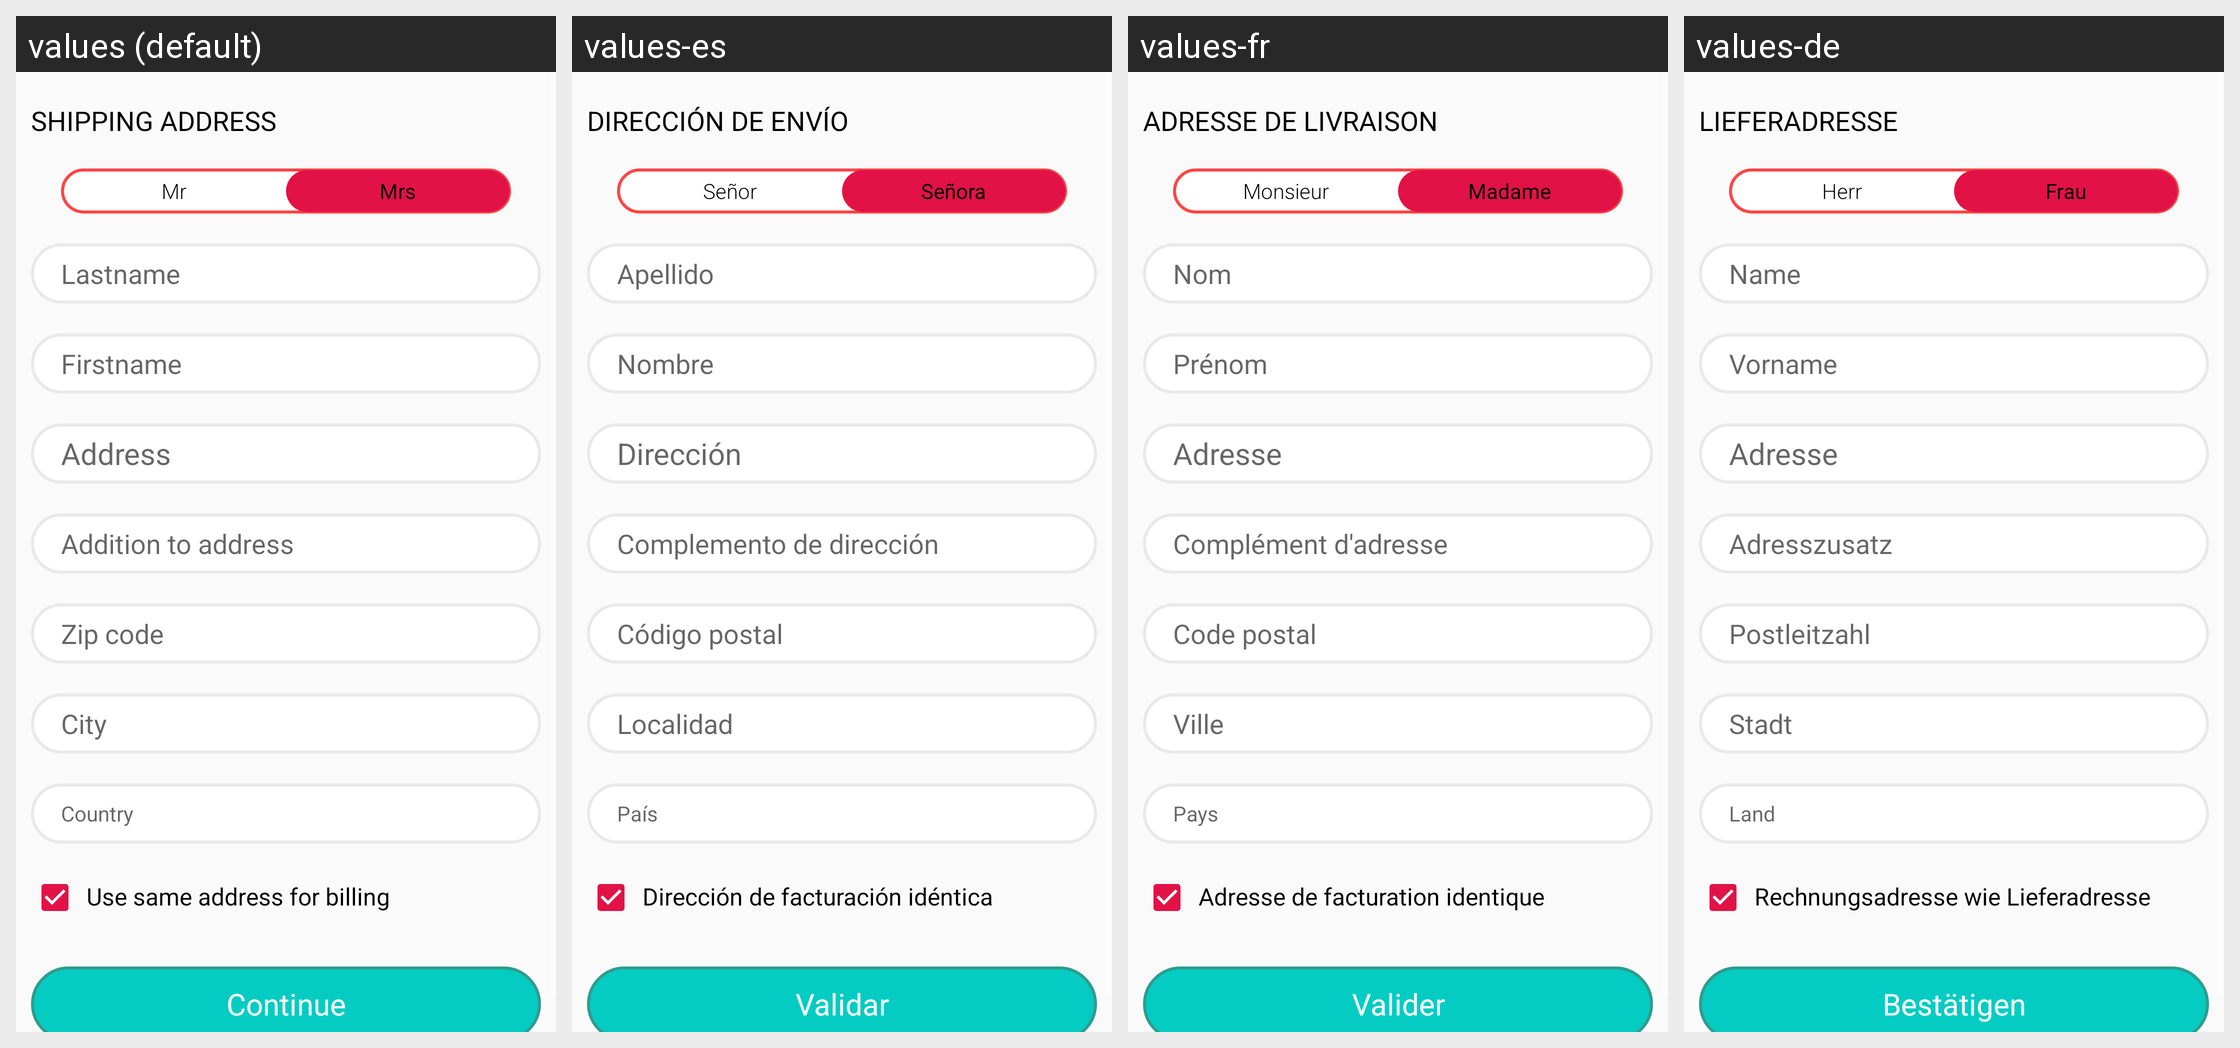

Here is an Android app screen in its default locale and in the app's own translations. Write out the translated-string differences for the strings that appear on this screen.
Android screen res/layout/fragment_delivery_address.xml rendered under 4 locales, left to right: values (default), values-es, values-fr, values-de. Device: Nexus 5 (rendered at 1080×1920; each locale shown at half size, 540×960, under a caption strip naming it); theme AppTheme.
Other locales in the repository, not shown: values-it.
Strings drawn on this screen, with the default value and each locale's value (text and hints the layout hard-codes, and strings that could not be matched under every locale, appear in the picture but are not listed):

DELIVERY_ADDRESS
  values: Shipping address
  values-es: Dirección de envío
  values-fr: Adresse de livraison
  values-de: Lieferadresse

MR
  values: Mr
  values-es: Señor
  values-fr: Monsieur
  values-de: Herr

MS
  values: Mrs
  values-es: Señora
  values-fr: Madame
  values-de: Frau

LASTNAME
  values: Lastname
  values-es: Apellido
  values-fr: Nom
  values-de: Name

FIRSTNAME
  values: Firstname
  values-es: Nombre
  values-fr: Prénom
  values-de: Vorname

ADDRESS
  values: Address
  values-es: Dirección
  values-fr: Adresse
  values-de: Adresse

COMPLEMENT_ADDRESS
  values: Addition to address
  values-es: Complemento de dirección
  values-fr: Complément d'adresse
  values-de: Adresszusatz

ZIPCODE
  values: Zip code
  values-es: Código postal
  values-fr: Code postal
  values-de: Postleitzahl

CITY
  values: City
  values-es: Localidad
  values-fr: Ville
  values-de: Stadt

COUNTRY
  values: Country
  values-es: País
  values-fr: Pays
  values-de: Land

SAME_ADDRESS
  values: Use same address for billing
  values-es: Dirección de facturación idéntica
  values-fr: Adresse de facturation identique
  values-de: Rechnungsadresse wie Lieferadresse

VALIDATE
  values: Continue
  values-es: Validar
  values-fr: Valider
  values-de: Bestätigen
